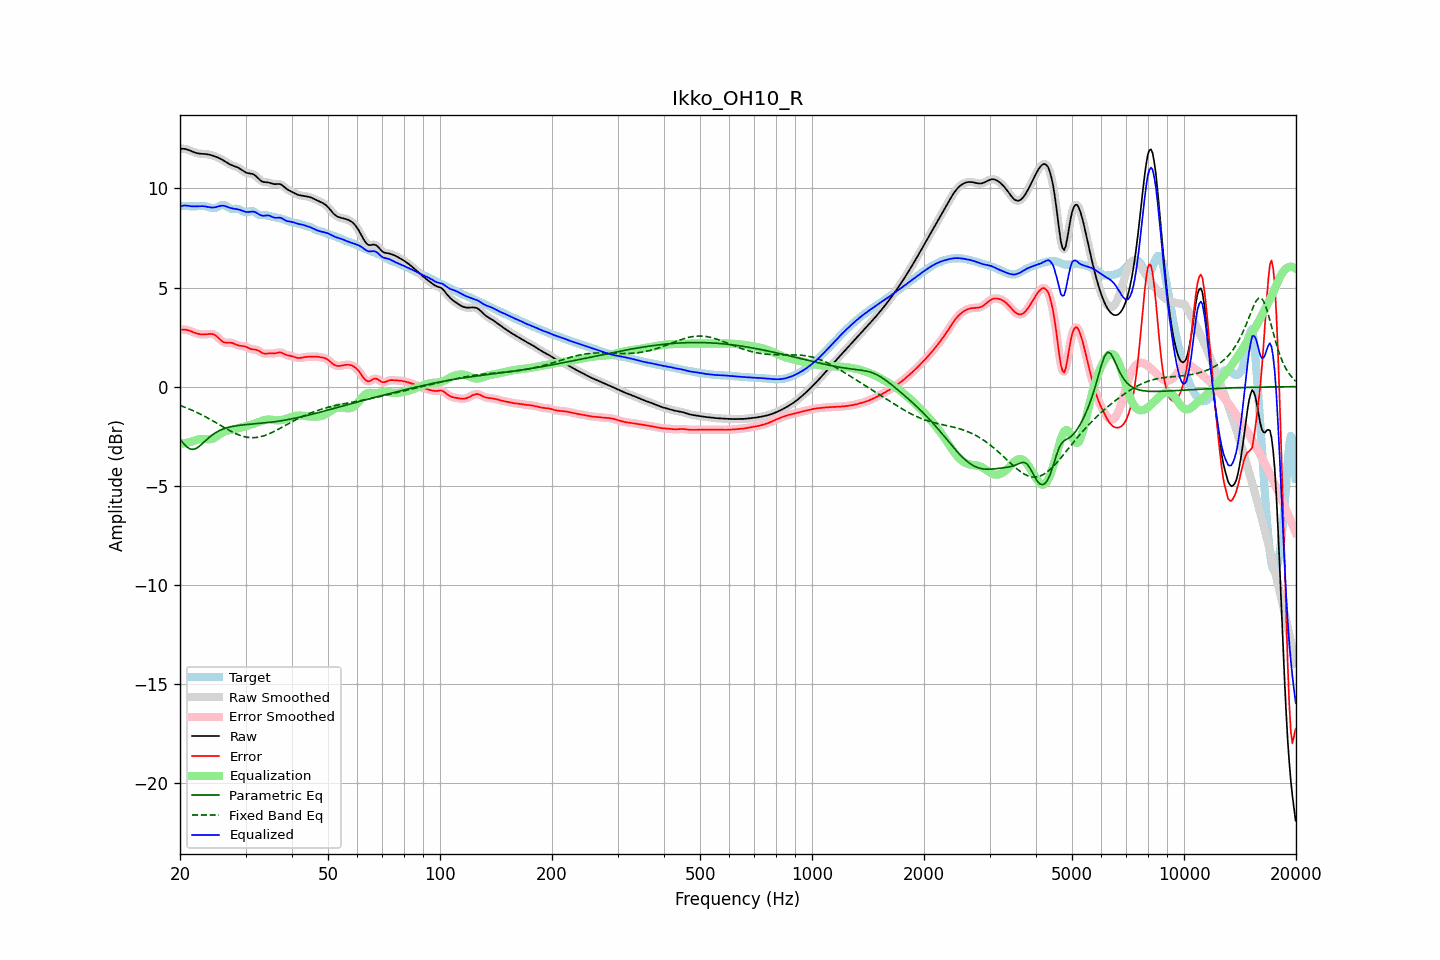

The file beside this chart, header and first rows:
frequency, raw, error, smoothed, error_smoothed, equalization, parametric_eq, fixed_band_eq, equalized_raw, equalized_smoothed, target
20.00, 11.99, 2.86, 11.99, 2.86, -2.89, -2.64, -0.95, 9.10, 9.10, 9.13
20.20, 12.00, 2.87, 12.00, 2.87, -2.88, -2.75, -0.98, 9.12, 9.12, 9.13
20.40, 12.00, 2.88, 12.00, 2.88, -2.87, -2.85, -1.01, 9.13, 9.13, 9.12
20.61, 12.00, 2.88, 11.99, 2.87, -2.86, -2.94, -1.04, 9.14, 9.14, 9.12
20.81, 11.98, 2.86, 11.98, 2.86, -2.84, -3.02, -1.07, 9.14, 9.14, 9.11
21.02, 11.95, 2.84, 11.95, 2.84, -2.82, -3.08, -1.11, 9.13, 9.13, 9.11
21.23, 11.92, 2.82, 11.92, 2.82, -2.81, -3.14, -1.14, 9.11, 9.11, 9.10
21.44, 11.88, 2.79, 11.88, 2.79, -2.79, -3.15, -1.17, 9.10, 9.10, 9.10
21.66, 11.85, 2.75, 11.85, 2.75, -2.75, -3.17, -1.21, 9.09, 9.09, 9.10
21.87, 11.82, 2.72, 11.82, 2.72, -2.72, -3.15, -1.25, 9.09, 9.09, 9.10
22.09, 11.79, 2.69, 11.79, 2.69, -2.70, -3.12, -1.28, 9.10, 9.10, 9.10
22.31, 11.77, 2.67, 11.77, 2.67, -2.67, -3.07, -1.32, 9.10, 9.10, 9.11
22.54, 11.76, 2.65, 11.76, 2.65, -2.65, -3.01, -1.36, 9.10, 9.10, 9.11
22.76, 11.75, 2.64, 11.75, 2.64, -2.64, -2.94, -1.40, 9.11, 9.11, 9.11
22.99, 11.75, 2.63, 11.75, 2.63, -2.64, -2.87, -1.44, 9.11, 9.11, 9.12
23.22, 11.74, 2.63, 11.74, 2.63, -2.64, -2.80, -1.49, 9.10, 9.10, 9.11
23.45, 11.73, 2.64, 11.73, 2.64, -2.65, -2.72, -1.53, 9.09, 9.09, 9.10
23.69, 11.72, 2.65, 11.72, 2.65, -2.65, -2.65, -1.57, 9.07, 9.07, 9.08
23.92, 11.71, 2.66, 11.71, 2.66, -2.66, -2.57, -1.62, 9.05, 9.05, 9.05
24.16, 11.69, 2.66, 11.69, 2.66, -2.65, -2.51, -1.66, 9.04, 9.04, 9.03
24.40, 11.67, 2.65, 11.67, 2.65, -2.63, -2.44, -1.71, 9.03, 9.03, 9.01
24.65, 11.64, 2.63, 11.64, 2.63, -2.60, -2.39, -1.76, 9.04, 9.04, 9.01
24.89, 11.61, 2.59, 11.61, 2.58, -2.56, -2.33, -1.80, 9.05, 9.05, 9.02
25.14, 11.58, 2.52, 11.58, 2.52, -2.50, -2.29, -1.85, 9.07, 9.07, 9.05
25.39, 11.54, 2.45, 11.54, 2.45, -2.45, -2.24, -1.90, 9.10, 9.10, 9.09
25.65, 11.50, 2.37, 11.50, 2.37, -2.39, -2.20, -1.95, 9.12, 9.12, 9.13
25.91, 11.46, 2.30, 11.46, 2.30, -2.33, -2.17, -2.00, 9.13, 9.13, 9.16
26.16, 11.42, 2.25, 11.42, 2.25, -2.29, -2.14, -2.04, 9.13, 9.13, 9.17
26.43, 11.37, 2.22, 11.37, 2.22, -2.25, -2.11, -2.09, 9.11, 9.11, 9.15
26.69, 11.31, 2.22, 11.31, 2.22, -2.23, -2.08, -2.14, 9.09, 9.09, 9.10
26.96, 11.26, 2.22, 11.26, 2.22, -2.21, -2.06, -2.18, 9.06, 9.06, 9.05
27.23, 11.22, 2.22, 11.22, 2.22, -2.19, -2.04, -2.23, 9.03, 9.03, 9.00
27.50, 11.18, 2.21, 11.18, 2.21, -2.18, -2.02, -2.27, 9.00, 9.00, 8.97
27.77, 11.15, 2.19, 11.15, 2.18, -2.16, -2.01, -2.31, 8.98, 8.99, 8.96
28.05, 11.12, 2.15, 11.12, 2.15, -2.15, -1.99, -2.35, 8.97, 8.97, 8.97
28.33, 11.09, 2.11, 11.09, 2.12, -2.13, -1.98, -2.38, 8.96, 8.96, 8.98
28.62, 11.05, 2.08, 11.05, 2.09, -2.11, -1.97, -2.42, 8.95, 8.94, 8.97
28.90, 11.01, 2.07, 11.01, 2.07, -2.09, -1.95, -2.45, 8.92, 8.92, 8.94
29.19, 10.96, 2.06, 10.95, 2.06, -2.06, -1.94, -2.48, 8.89, 8.89, 8.90
29.48, 10.90, 2.05, 10.90, 2.05, -2.04, -1.94, -2.50, 8.86, 8.86, 8.85
29.78, 10.85, 2.03, 10.85, 2.03, -2.01, -1.93, -2.53, 8.84, 8.83, 8.81
30.08, 10.80, 2.01, 10.81, 2.01, -1.99, -1.92, -2.54, 8.81, 8.82, 8.79
30.38, 10.77, 1.97, 10.78, 1.97, -1.97, -1.91, -2.56, 8.81, 8.81, 8.80
30.68, 10.76, 1.93, 10.76, 1.93, -1.95, -1.90, -2.57, 8.81, 8.81, 8.83
30.99, 10.75, 1.90, 10.75, 1.90, -1.93, -1.90, -2.58, 8.83, 8.82, 8.85
31.30, 10.73, 1.88, 10.73, 1.88, -1.90, -1.89, -2.58, 8.83, 8.83, 8.85
31.61, 10.70, 1.87, 10.69, 1.87, -1.87, -1.88, -2.58, 8.83, 8.82, 8.82
31.93, 10.64, 1.87, 10.64, 1.86, -1.84, -1.88, -2.57, 8.80, 8.80, 8.77
32.24, 10.56, 1.84, 10.56, 1.84, -1.81, -1.87, -2.56, 8.75, 8.75, 8.72
32.57, 10.48, 1.81, 10.48, 1.80, -1.78, -1.86, -2.55, 8.70, 8.70, 8.68
32.89, 10.41, 1.75, 10.41, 1.75, -1.75, -1.85, -2.53, 8.65, 8.66, 8.65
33.22, 10.36, 1.71, 10.36, 1.71, -1.73, -1.85, -2.51, 8.63, 8.63, 8.65
33.55, 10.32, 1.67, 10.33, 1.68, -1.70, -1.84, -2.49, 8.62, 8.62, 8.65
33.89, 10.31, 1.66, 10.31, 1.66, -1.68, -1.83, -2.46, 8.63, 8.63, 8.65
34.23, 10.31, 1.67, 10.31, 1.67, -1.67, -1.82, -2.43, 8.64, 8.64, 8.64
34.57, 10.30, 1.68, 10.30, 1.67, -1.66, -1.81, -2.40, 8.64, 8.63, 8.62
34.92, 10.28, 1.68, 10.28, 1.68, -1.66, -1.80, -2.36, 8.62, 8.61, 8.60
35.27, 10.25, 1.67, 10.25, 1.67, -1.67, -1.79, -2.32, 8.58, 8.58, 8.58
35.62, 10.23, 1.67, 10.23, 1.67, -1.69, -1.78, -2.29, 8.54, 8.55, 8.56
35.97, 10.22, 1.68, 10.22, 1.68, -1.70, -1.77, -2.24, 8.52, 8.52, 8.54
... 635 more rows
